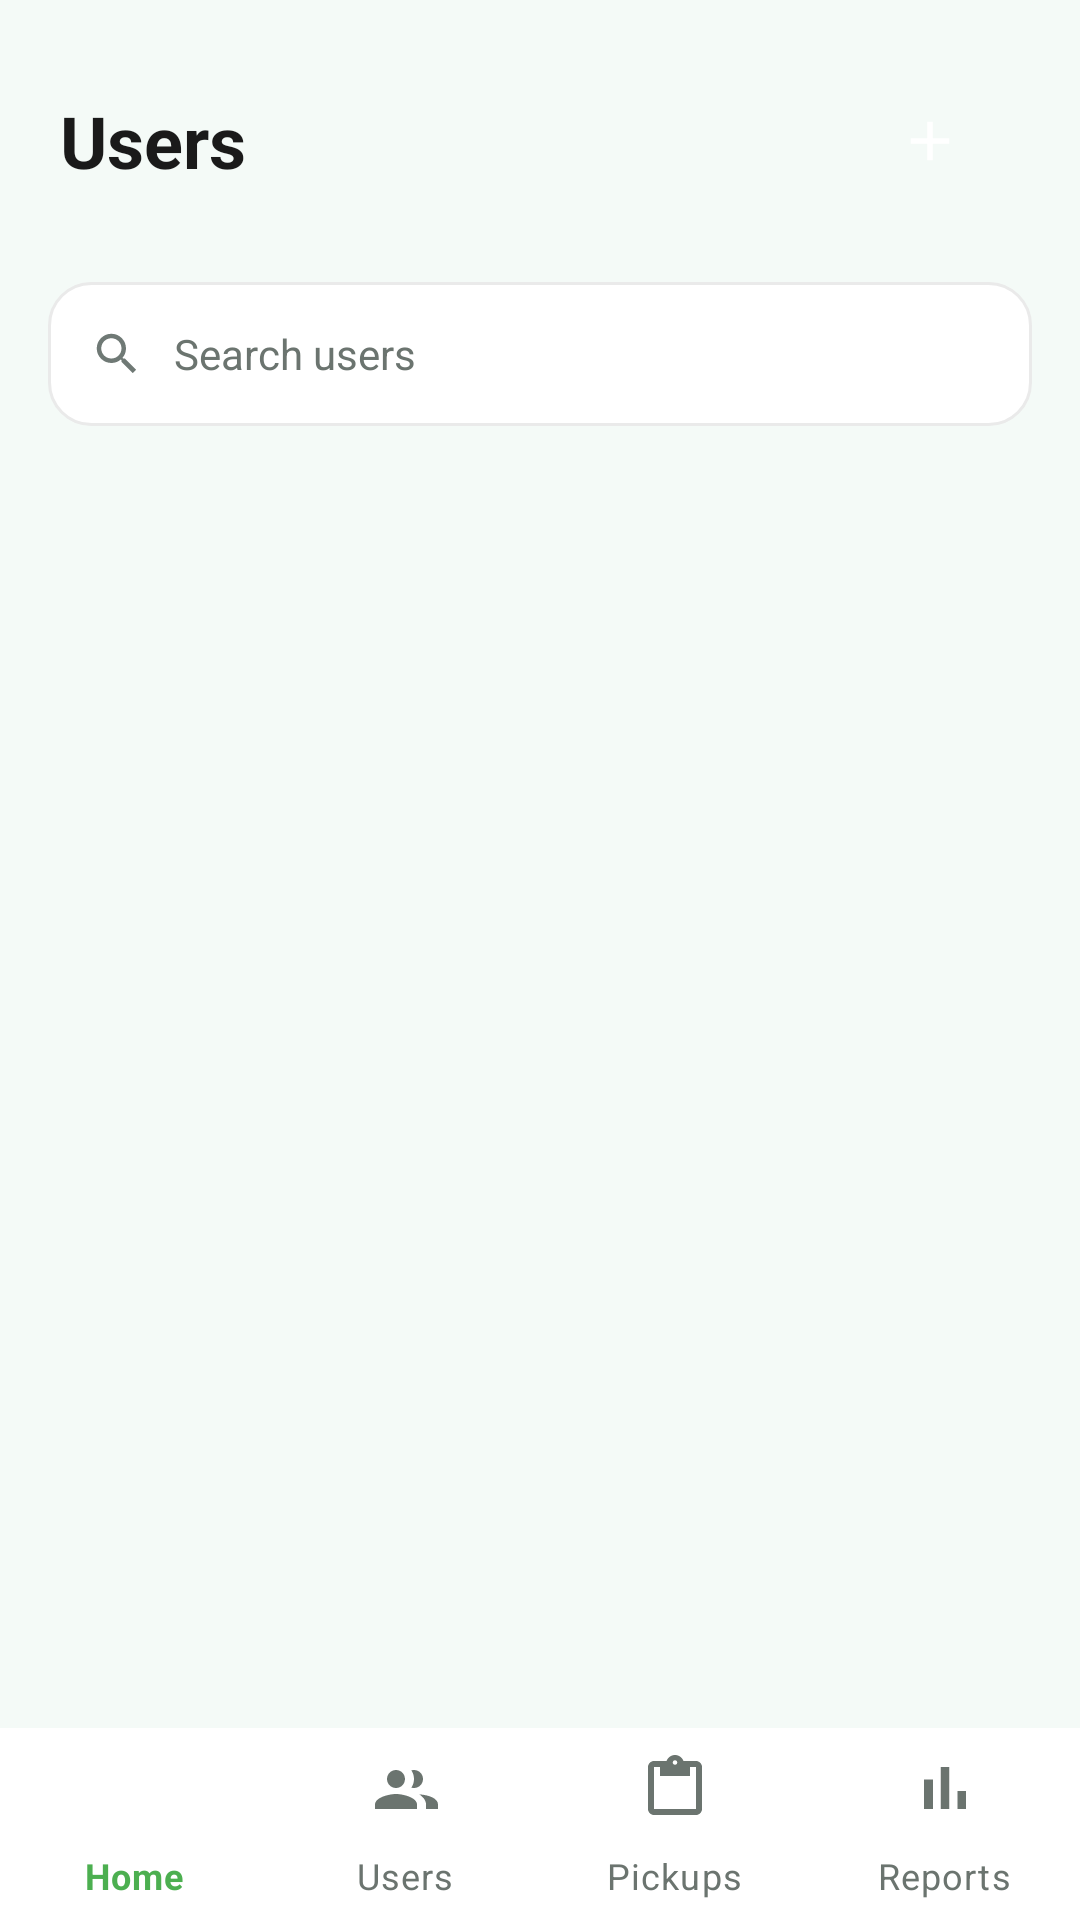

The Android layout XML behind this screen, and the referenced resources:
<!-- AndroidManifest.xml: application theme Theme.Takago -->
<!-- res/layout/activity_admin_users.xml -->
<?xml version="1.0" encoding="utf-8"?>
<androidx.coordinatorlayout.widget.CoordinatorLayout
    xmlns:android="http://schemas.android.com/apk/res/android"
    xmlns:app="http://schemas.android.com/apk/res-auto"
    android:layout_width="match_parent"
    android:layout_height="match_parent"
    android:background="#F4FAF7">

    <LinearLayout
        android:layout_width="match_parent"
        android:layout_height="match_parent"
        android:orientation="vertical">

        
        <RelativeLayout
            android:layout_width="match_parent"
            android:layout_height="wrap_content"
            android:clipToPadding="false"
            android:clipChildren="false"
            android:paddingStart="20dp"
            android:paddingTop="40dp"
            android:paddingEnd="28dp"
            android:paddingBottom="14dp">

            <TextView
                android:layout_width="wrap_content"
                android:layout_height="wrap_content"
                android:layout_centerVertical="true"
                android:text="Users"
                android:textColor="@color/color_text_primary"
                android:textSize="24sp"
                android:textStyle="bold" />

            <ImageView
                android:id="@+id/btnAddUser"
                android:layout_width="40dp"
                android:layout_height="40dp"
                android:layout_alignParentEnd="true"
                android:layout_centerVertical="true"
                android:layout_marginEnd="2dp"
                android:background="@drawable/bg_circle_green_solid"
                android:padding="9dp"
                android:src="@drawable/ic_add" />

        </RelativeLayout>

        <ScrollView
            android:layout_width="match_parent"
            android:layout_height="0dp"
            android:layout_weight="1">

            <LinearLayout
                android:layout_width="match_parent"
                android:layout_height="wrap_content"
                android:orientation="vertical"
                android:paddingStart="16dp"
                android:paddingEnd="16dp"
                android:paddingBottom="16dp">

                
                <LinearLayout
                    android:layout_width="match_parent"
                    android:layout_height="48dp"
                    android:background="@drawable/bg_input"
                    android:gravity="center_vertical"
                    android:orientation="horizontal"
                    android:paddingStart="14dp"
                    android:paddingEnd="14dp">

                    <ImageView
                        android:layout_width="18dp"
                        android:layout_height="18dp"
                        android:src="@drawable/ic_search" />

                    <TextView
                        android:layout_width="wrap_content"
                        android:layout_height="wrap_content"
                        android:layout_marginStart="10dp"
                        android:text="Search users"
                        android:textColor="@color/color_text_muted"
                        android:textSize="14sp" />

                </LinearLayout>

                
                <HorizontalScrollView
                    android:layout_width="match_parent"
                    android:layout_height="wrap_content"
                    android:layout_marginTop="12dp"
                    android:scrollbars="none">

                    <LinearLayout
                        android:id="@+id/filterChipRow"
                        android:layout_width="wrap_content"
                        android:layout_height="wrap_content"
                        android:orientation="horizontal" />

                </HorizontalScrollView>

                
                <LinearLayout
                    android:id="@+id/userListContainer"
                    android:layout_width="match_parent"
                    android:layout_height="wrap_content"
                    android:layout_marginTop="16dp"
                    android:orientation="vertical" />

            </LinearLayout>

        </ScrollView>

    </LinearLayout>

    <com.google.android.material.bottomnavigation.BottomNavigationView
        android:id="@+id/bottomNav"
        style="@style/AppBottomNavigation"
        android:layout_width="match_parent"
        android:layout_height="64dp"
        android:layout_gravity="bottom"
        android:background="@color/color_surface"
        app:itemIconTint="@color/bottom_nav_selector"
        app:itemTextColor="@color/bottom_nav_selector"
        app:labelVisibilityMode="labeled"
        app:menu="@menu/admin_bottom_nav_menu" />

</androidx.coordinatorlayout.widget.CoordinatorLayout>
<!-- resources referenced by this layout -->
<resources>
  <color name="color_surface">#FFFFFF</color>
  <color name="color_text_muted">#6B746F</color>
  <color name="color_text_primary">#1A1A1A</color>
  <!-- drawable bg_input (drawable) -->
  <?xml version="1.0" encoding="utf-8"?>
  <shape xmlns:android="http://schemas.android.com/apk/res/android">
      <solid android:color="@color/color_surface" />
      <corners android:radius="14dp" />
      <stroke android:width="1dp" android:color="@color/color_border_light" />
  </shape>
  <!-- drawable ic_add (drawable) -->
  <?xml version="1.0" encoding="utf-8"?>
  <vector xmlns:android="http://schemas.android.com/apk/res/android"
      android:width="24dp"
      android:height="24dp"
      android:viewportWidth="24"
      android:viewportHeight="24"
      android:tint="@color/color_surface">
      <path
          android:fillColor="@color/black"
          android:pathData="M19,13h-6v6h-2v-6L5,13v-2h6L11,5h2v6h6v2z" />
  </vector>
  <!-- drawable ic_search (drawable) -->
  <?xml version="1.0" encoding="utf-8"?>
  <vector xmlns:android="http://schemas.android.com/apk/res/android"
      android:width="24dp"
      android:height="24dp"
      android:viewportWidth="24"
      android:viewportHeight="24"
      android:tint="@color/color_text_hint">
      <path
          android:fillColor="@color/black"
          android:pathData="M15.5,14h-0.79l-0.28,-0.27C15.41,12.59 16,11.11 16,9.5C16,5.91 13.09,3 9.5,3S3,5.91 3,9.5S5.91,16 9.5,16c1.61,0 3.09,-0.59 4.23,-1.57l0.27,0.28v0.79l5,4.99L20.49,19l-4.99,-5zM9.5,14C7.01,14 5,11.99 5,9.5S7.01,5 9.5,5S14,7.01 14,9.5S11.99,14 9.5,14z" />
  </vector>
  <style name="AppBottomNavigation" parent="Widget.MaterialComponents.BottomNavigationView">
          <item name="android:background">@drawable/bg_bottom_nav</item>
          <item name="itemIconTint">@color/bottom_nav_selector</item>
          <item name="itemTextColor">@color/bottom_nav_selector</item>
          <item name="labelVisibilityMode">labeled</item>
      </style>
  <style name="Theme.Takago" parent="Base.Theme.Takago" />
  <color name="color_border_light">#EAEAEA</color>
  <color name="black">#FF000000</color>
  <color name="color_text_hint">#6F7975</color>
  <style name="Base.Theme.Takago" parent="Theme.Material3.DayNight.NoActionBar">
          
          
      </style>
</resources>
